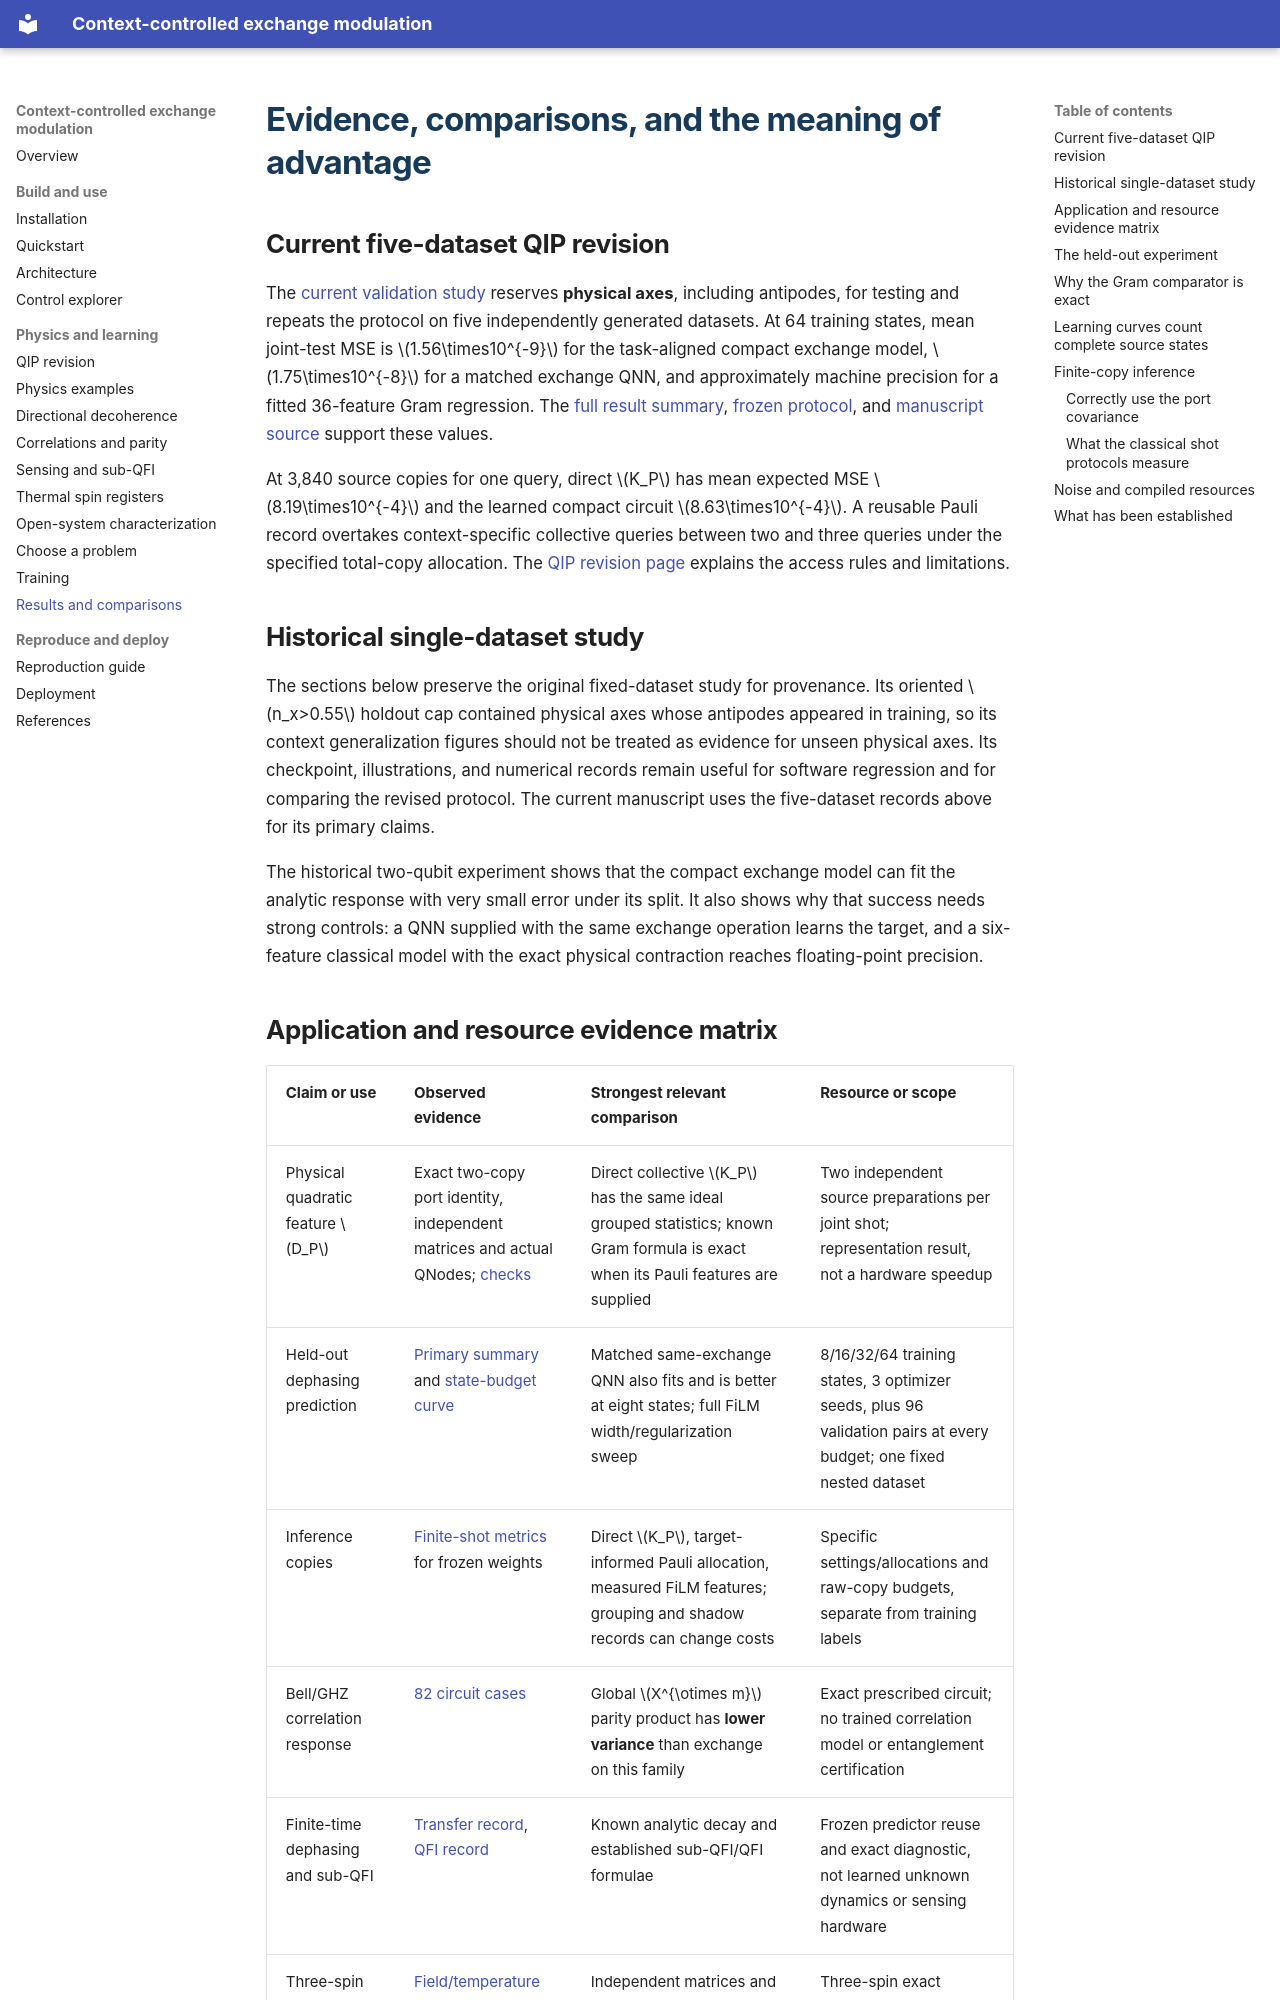

repository: zetanaut/quantum-exchange-modulation · page: evidence.html · generator: mkdocs

# Evidence, comparisons, and the meaning of advantage

## Current five-dataset QIP revision

The [current validation study](qip_revision.md) reserves **physical axes**, including antipodes, for testing and repeats the protocol on five independently generated datasets. At 64 training states, mean joint-test MSE is $1.56\times10^{-9}$ for the task-aligned compact exchange model, $1.75\times10^{-8}$ for a matched exchange QNN, and approximately machine precision for a fitted 36-feature Gram regression. The [full result summary](assets/results/submission_revision/summary.json), [frozen protocol](assets/results/submission_revision/protocol.json), and [manuscript source](https://github.com/zetanaut/quantum-exchange-modulation/blob/main/paper/qip/quantum_exchange_modulation_paper.tex) support these values.

At 3,840 source copies for one query, direct $K_P$ has mean expected MSE $8.19\times10^{-4}$ and the learned compact circuit $8.63\times10^{-4}$. A reusable Pauli record overtakes context-specific collective queries between two and three queries under the specified total-copy allocation. The [QIP revision page](qip_revision.md#copies-and-repeated-queries) explains the access rules and limitations.

## Historical single-dataset study

The sections below preserve the original fixed-dataset study for provenance. Its oriented $n_x>0.55$ holdout cap contained physical axes whose antipodes appeared in training, so its context generalization figures should not be treated as evidence for unseen physical axes. Its checkpoint, illustrations, and numerical records remain useful for software regression and for comparing the revised protocol. The current manuscript uses the five-dataset records above for its primary claims.

The historical two-qubit experiment shows that the compact exchange model can fit the analytic response with very small error under its split. It also shows why that success needs strong controls: a QNN supplied with the same exchange operation learns the target, and a six-feature classical model with the exact physical contraction reaches floating-point precision.
